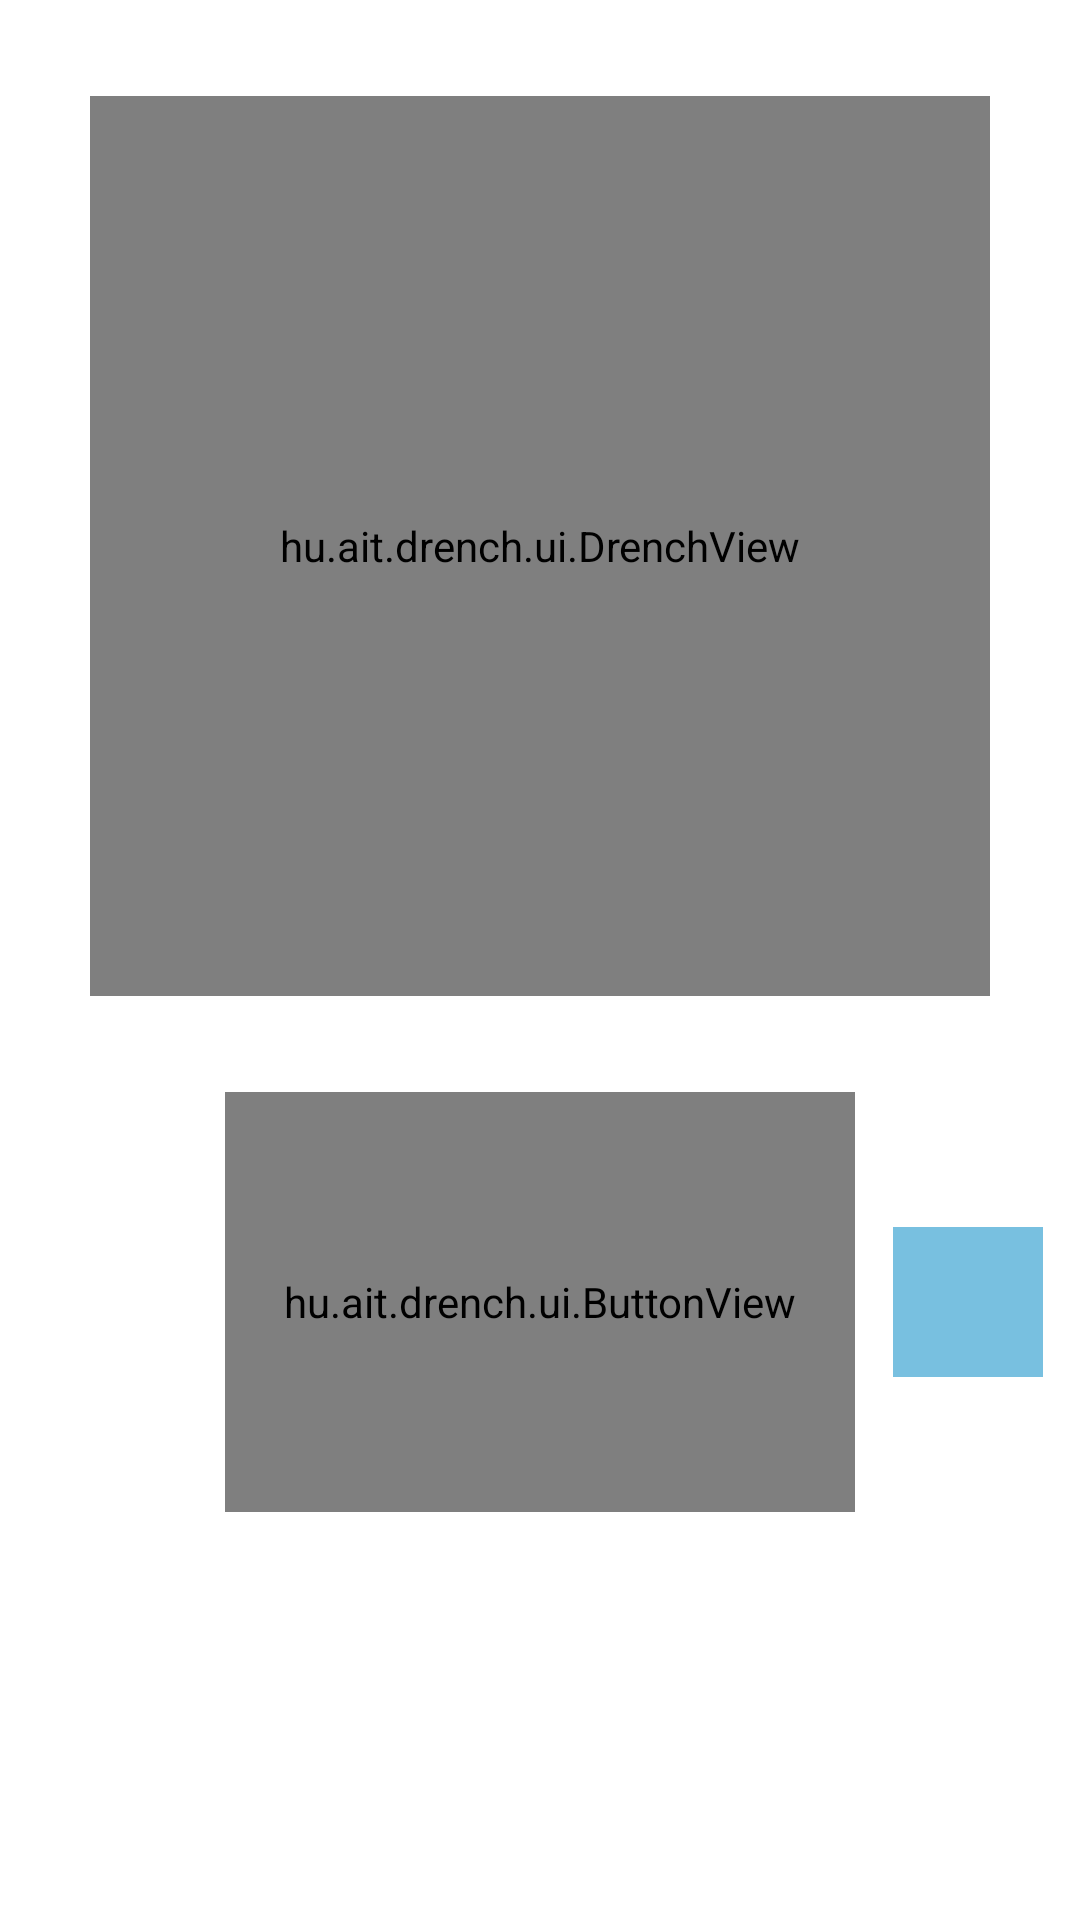

The Android layout XML behind this screen, and the referenced resources:
<!-- AndroidManifest.xml: application theme Theme.Drench -->
<!-- res/layout/activity_main.xml -->
<?xml version="1.0" encoding="utf-8"?>
<androidx.constraintlayout.widget.ConstraintLayout xmlns:android="http://schemas.android.com/apk/res/android"
    xmlns:app="http://schemas.android.com/apk/res-auto"
    xmlns:tools="http://schemas.android.com/tools"
    android:layout_width="match_parent"
    android:layout_height="match_parent"
    tools:context=".MainActivity">

    <hu.ait.drench.ui.DrenchView
        android:id="@+id/drenchView"
        android:layout_width="300dp"
        android:layout_height="300dp"
        android:layout_marginTop="32dp"
        app:layout_constraintEnd_toEndOf="parent"
        app:layout_constraintStart_toStartOf="parent"
        app:layout_constraintTop_toTopOf="parent" />

    <hu.ait.drench.ui.ButtonView
        android:id="@+id/btnView"
        android:layout_width="210dp"
        android:layout_height="140dp"
        android:layout_marginTop="32dp"
        app:layout_constraintEnd_toEndOf="parent"
        app:layout_constraintStart_toStartOf="parent"
        app:layout_constraintTop_toBottomOf="@+id/drenchView" />

    <ImageButton
        android:id="@+id/btnReset"
        android:layout_width="50dp"
        android:layout_height="50dp"
        android:background="@color/sky_blue"
        app:layout_constraintBottom_toBottomOf="@+id/btnView"
        app:layout_constraintEnd_toEndOf="parent"
        app:layout_constraintStart_toEndOf="@+id/btnView"
        app:layout_constraintTop_toTopOf="@+id/btnView"
        app:srcCompat="@drawable/baseline_refresh_24" />

    <TextView
        android:id="@+id/tvMovesLeft"
        android:layout_width="wrap_content"
        android:layout_height="wrap_content"
        android:textSize="128sp"
        app:layout_constraintBottom_toBottomOf="parent"
        app:layout_constraintEnd_toEndOf="parent"
        app:layout_constraintStart_toStartOf="parent"
        app:layout_constraintTop_toBottomOf="@+id/btnView" />

    <TextView
        android:id="@+id/tvUser"
        android:layout_width="wrap_content"
        android:layout_height="wrap_content"
        android:layout_marginEnd="8dp"
        app:layout_constraintBottom_toTopOf="@+id/drenchView"
        app:layout_constraintEnd_toEndOf="parent"
        app:layout_constraintTop_toTopOf="parent" />

    <TextView
        android:id="@+id/tvScore"
        android:layout_width="wrap_content"
        android:layout_height="wrap_content"
        android:textSize="18sp"
        app:layout_constraintBottom_toTopOf="@+id/drenchView"
        app:layout_constraintEnd_toStartOf="@+id/drenchView"
        app:layout_constraintStart_toStartOf="parent"
        app:layout_constraintTop_toTopOf="parent" />

</androidx.constraintlayout.widget.ConstraintLayout>
<!-- resources referenced by this layout -->
<resources>
  <color name="sky_blue">#78C0E0</color>
  <style name="Theme.Drench" parent="Theme.MaterialComponents.DayNight.DarkActionBar">
          
          <item name="colorPrimary">@color/sky_blue</item>
          <item name="colorPrimaryVariant">@color/dark_sky_blue</item>
          <item name="colorOnPrimary">@color/white</item>
          
          <item name="colorSecondary">@color/teal_200</item>
          <item name="colorSecondaryVariant">@color/teal_700</item>
          <item name="colorOnSecondary">@color/black</item>
          
          <item name="android:statusBarColor" tools:targetApi="l">?attr/colorPrimaryVariant</item>
          
      </style>
  <color name="dark_sky_blue">#5B92AA</color>
  <color name="white">#FFFFFFFF</color>
  <color name="teal_200">#FF03DAC5</color>
  <color name="teal_700">#FF018786</color>
  <color name="black">#FF000000</color>
</resources>
